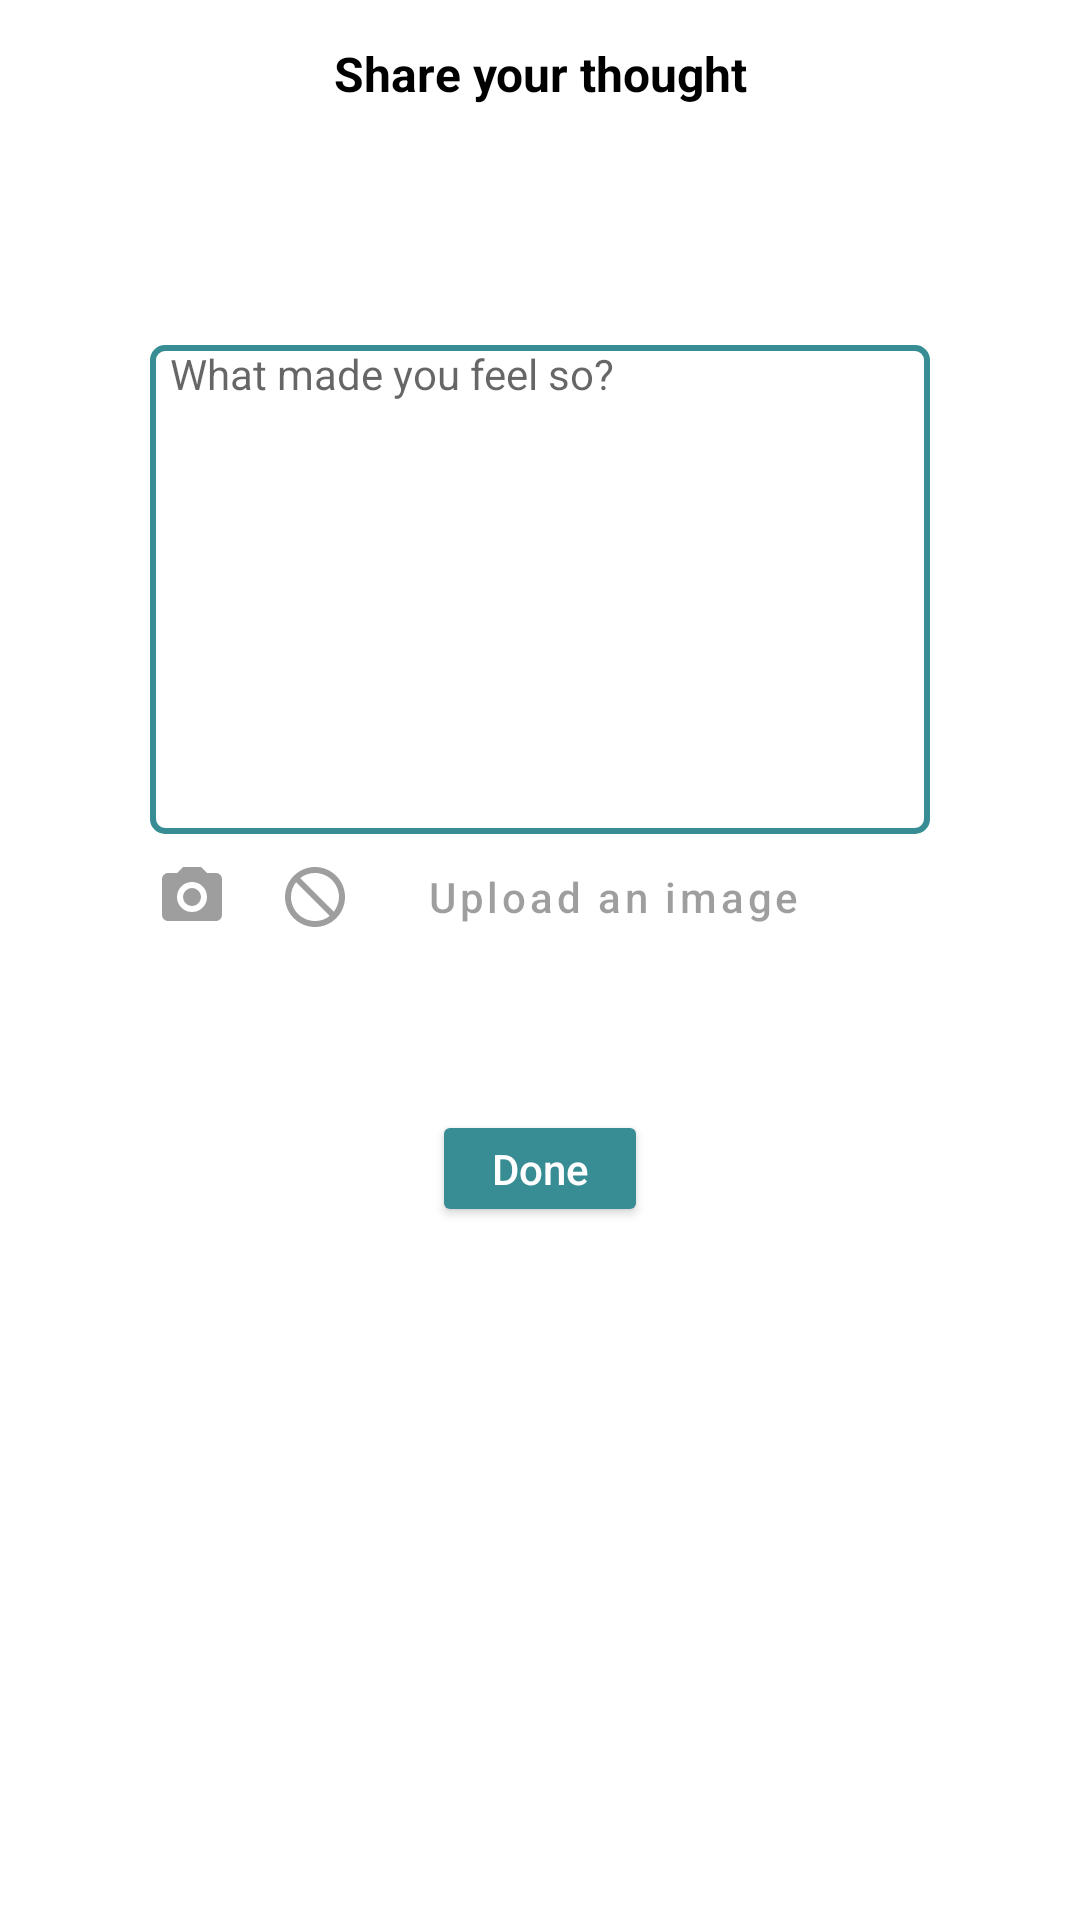

The Android layout XML behind this screen, and the referenced resources:
<!-- AndroidManifest.xml: application theme Theme.MoodTracker -->
<!-- res/layout/fragment_strong_feelings.xml -->
<?xml version="1.0" encoding="utf-8"?>
    <LinearLayout
        xmlns:android="http://schemas.android.com/apk/res/android"
        xmlns:app="http://schemas.android.com/apk/res-auto"
        xmlns:tools="http://schemas.android.com/tools"
        android:id="@+id/strong_feeling_layout"
        android:layout_width="match_parent"
        android:layout_height="match_parent"
        tools:context=".views.StrongFeelingFragment"
        android:orientation="vertical">

        <LinearLayout
            android:layout_width="match_parent"
            android:layout_height="41dp"
            android:layout_marginTop="4dp"
            android:orientation="horizontal">


            <ImageButton
                android:id="@+id/back_btn"
                android:layout_width="44dp"
                android:layout_height="match_parent"
                android:layout_gravity="center_vertical"
                android:background="@null"
                android:src="@drawable/chevron_left"
                app:layout_constraintStart_toStartOf="parent"
                app:layout_constraintTop_toTopOf="parent"
                tools:ignore="SpeakableTextPresentCheck" />

            <TextView
                android:id="@+id/textView"
                android:layout_width="match_parent"
                android:layout_height="match_parent"
                android:layout_marginRight="44dp"
                android:gravity="center_horizontal|center_vertical"
                android:text="Share your thought"
                android:textColor="@color/black"
                android:textSize="16sp"
                android:textStyle="bold" />


        </LinearLayout>

        <ImageButton
            android:id="@+id/strong_feeling_icon"
            android:layout_width="70dp"
            android:layout_height="70dp"
            android:layout_gravity="center"
            android:background="@null"
            android:contentDescription="@string/todo" />

        <EditText
            android:id="@+id/editTextReason"
            android:layout_width="260dp"
            android:layout_height="163dp"
            android:background="@drawable/my_border"
            android:ems="10"
            android:gravity="start|top"
            android:hint="  What made you feel so?"
            android:inputType="textMultiLine"
            android:textSize="14sp"
            android:layout_gravity="center"/>

        <LinearLayout
            android:layout_width="256dp"
            android:layout_height="42dp"
            android:layout_gravity="center"
            android:orientation="horizontal">

            <ImageView
                android:layout_width="wrap_content"
                android:layout_height="match_parent"
                android:contentDescription="@string/todo"
                android:gravity="center"
                android:src="@drawable/camera" />


            <Button
                android:id="@+id/upload_img_btn"
                android:layout_marginLeft="5dp"
                style="@style/Widget.MaterialComponents.Button.OutlinedButton.Icon"
                android:layout_width="match_parent"
                android:layout_height="match_parent"
                android:text="Upload an image"
                android:enabled="false"
                android:drawableLeft="@drawable/block"
                android:textAllCaps="false" />
        </LinearLayout>

    <Button
        android:id="@+id/done_btn"
        android:layout_width="72dp"
        android:layout_height="39dp"
        android:layout_gravity="center"
        android:layout_marginTop="50dp"
        android:backgroundTint="@color/Primary"
        android:text="Done"
        android:textAllCaps="false"
        android:textColor="@color/white"
        tools:ignore="TouchTargetSizeCheck" />

</LinearLayout>
<!-- resources referenced by this layout -->
<resources>
  <color name="Primary">#FF378d93</color>
  <color name="black">#FF000000</color>
  <color name="white">#FFFFFFFF</color>
      #6EB2E5
  <!-- drawable block (drawable-v24) -->
  <vector xmlns:android="http://schemas.android.com/apk/res/android"
      android:height="24dp"
      android:width="24dp"
      android:viewportWidth="24"
      android:viewportHeight="24">
      <path android:fillColor="@color/surface_disabled" android:pathData="M12 2C17.5 2 22 6.5 22 12S17.5 22 12 22 2 17.5 2 12 6.5 2 12 2M12 4C10.1 4 8.4 4.6 7.1 5.7L18.3 16.9C19.3 15.5 20 13.8 20 12C20 7.6 16.4 4 12 4M16.9 18.3L5.7 7.1C4.6 8.4 4 10.1 4 12C4 16.4 7.6 20 12 20C13.9 20 15.6 19.4 16.9 18.3Z" />
  </vector>
  <!-- drawable camera (drawable) -->
  <vector xmlns:android="http://schemas.android.com/apk/res/android"
      android:height="24dp"
      android:width="24dp"
      android:viewportWidth="24"
      android:viewportHeight="24">
      <path android:fillColor="@color/surface_disabled" android:pathData="M4,4H7L9,2H15L17,4H20A2,2 0 0,1 22,6V18A2,2 0 0,1 20,20H4A2,2 0 0,1 2,18V6A2,2 0 0,1 4,4M12,7A5,5 0 0,0 7,12A5,5 0 0,0 12,17A5,5 0 0,0 17,12A5,5 0 0,0 12,7M12,9A3,3 0 0,1 15,12A3,3 0 0,1 12,15A3,3 0 0,1 9,12A3,3 0 0,1 12,9Z" />
  </vector>
  <!-- drawable my_border (drawable) -->
  <?xml version="1.0" encoding="utf-8"?>
  <shape xmlns:android="http://schemas.android.com/apk/res/android"
      android:shape="rectangle" >
  
      
      <solid
          android:color="@color/white" >
      </solid>
  
      
      <stroke
          android:width="2dp"
          android:color="@color/Primary" >
      </stroke>
  
      
      <corners
          android:radius="4dp"   >
      </corners>
  
  </shape>
  <string name="todo">TODO</string>
  <style name="Theme.MoodTracker" parent="Theme.MaterialComponents.DayNight.DarkActionBar">
          
          <item name="colorPrimary">@color/Primary</item>
          <item name="colorPrimaryVariant">@color/Primary_dark</item>
          <item name="colorOnPrimary">@color/white</item>
          
          <item name="colorSecondary">@color/Primary</item>
          <item name="colorSecondaryVariant">@color/Primary_dark</item>
          <item name="colorOnSecondary">@color/white</item>
          
          <item name="android:statusBarColor" tools:targetApi="l">?attr/colorPrimaryVariant</item>
          
      </style>
  <color name="surface_disabled">#9E9E9E</color>
  <color name="Primary_dark">#FF245d61</color>
</resources>
